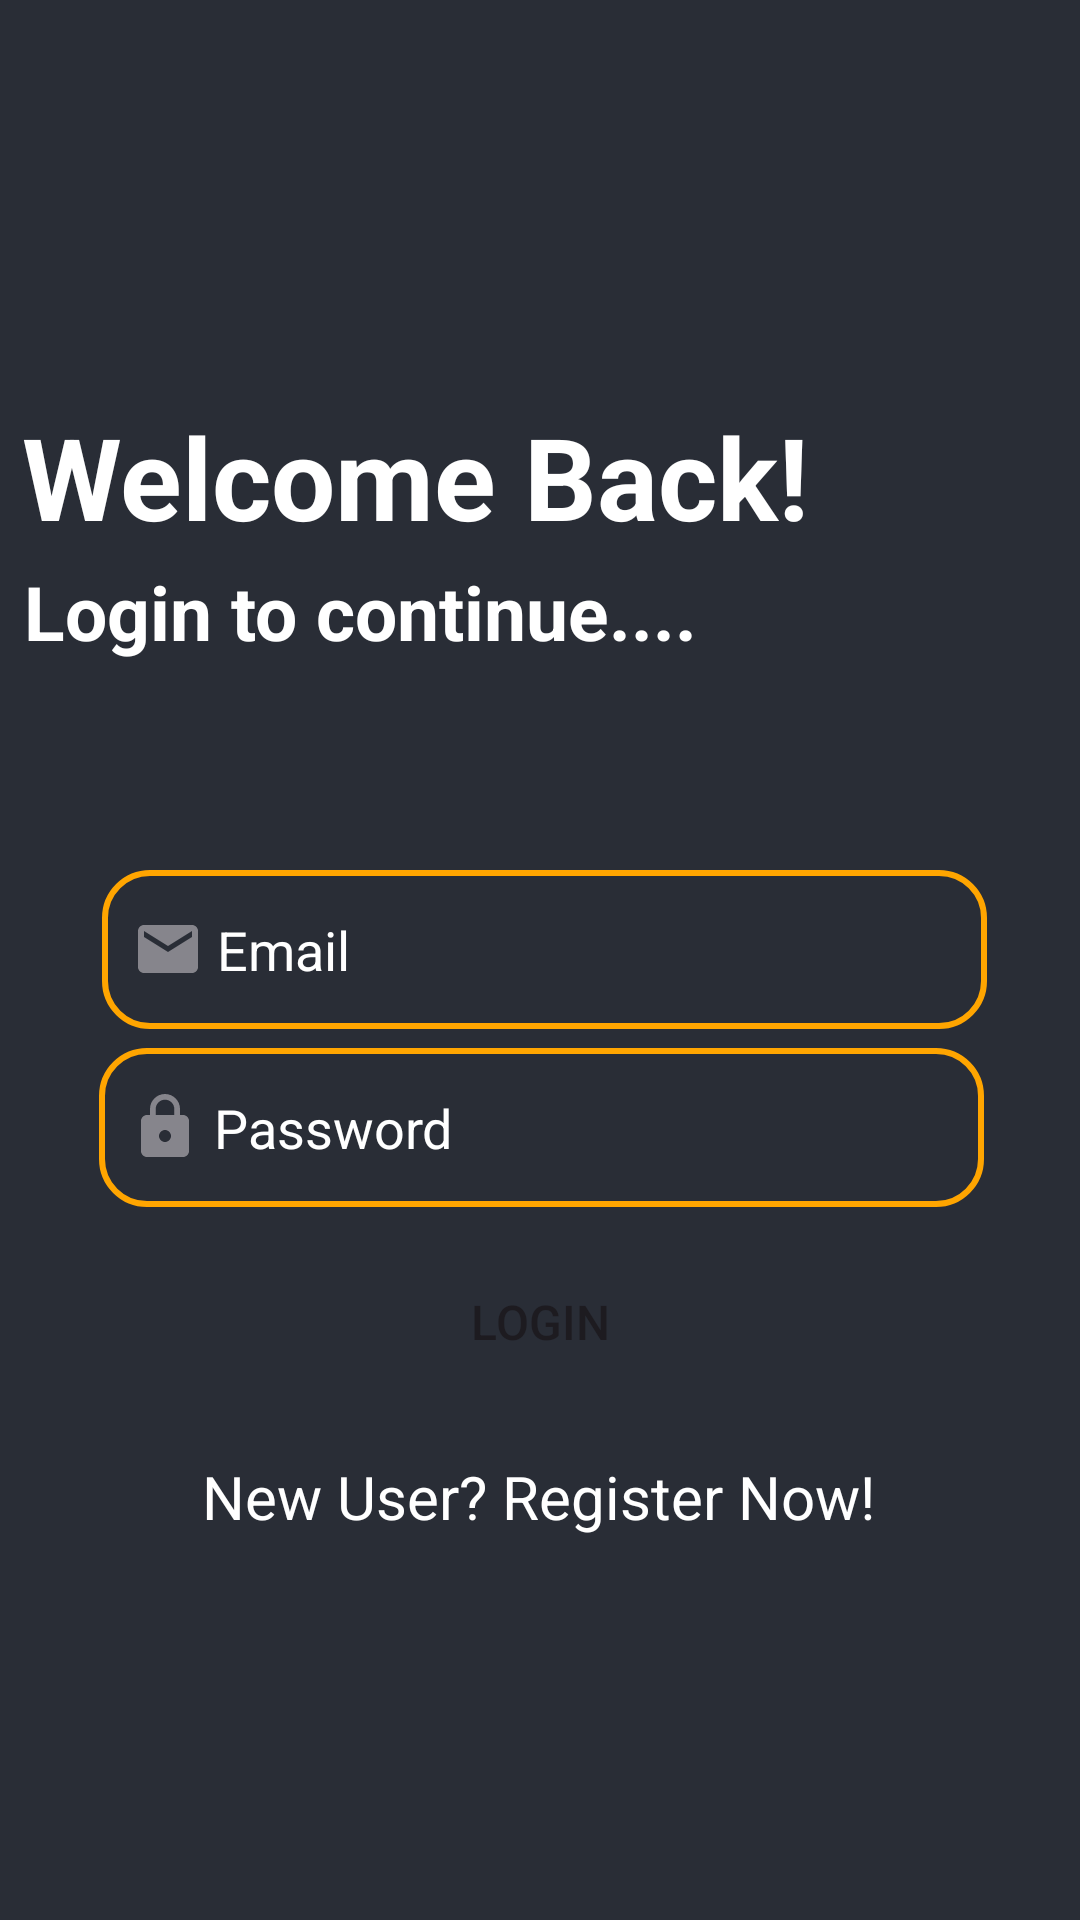

The Android layout XML behind this screen, and the referenced resources:
<!-- AndroidManifest.xml: application theme Theme.WorldOfQR -->
<!-- res/layout/activity_login.xml -->
<?xml version="1.0" encoding="utf-8"?>
<androidx.constraintlayout.widget.ConstraintLayout xmlns:android="http://schemas.android.com/apk/res/android"
    xmlns:app="http://schemas.android.com/apk/res-auto"
    xmlns:tools="http://schemas.android.com/tools"
    android:layout_width="match_parent"
    android:layout_height="match_parent"
    tools:context=".LoginActivity"
    android:background="@color/black_shade_1">

    <TextView
        android:id="@+id/textView"
        android:layout_width="wrap_content"
        android:layout_height="48dp"
        android:text="Welcome Back!"
        android:textColor="#FFFFFF"
        android:textSize="38dp"
        android:textStyle="bold"
        app:layout_constraintBottom_toBottomOf="parent"
        app:layout_constraintEnd_toEndOf="parent"
        app:layout_constraintHorizontal_bias="0.074"
        app:layout_constraintStart_toStartOf="parent"
        app:layout_constraintTop_toTopOf="parent"
        app:layout_constraintVertical_bias="0.225" />

    <TextView
        android:id="@+id/textView2"
        android:layout_width="wrap_content"
        android:layout_height="48dp"
        android:layout_alignParentStart="true"
        android:layout_alignParentTop="true"
        android:layout_alignParentEnd="true"
        android:layout_alignParentBottom="true"
        android:text="Login to continue...."
        android:textColor="#FFFFFF"
        android:textSize="25dp"
        android:textStyle="bold"
        app:layout_constraintBottom_toBottomOf="parent"
        app:layout_constraintEnd_toEndOf="parent"
        app:layout_constraintHorizontal_bias="0.058"
        app:layout_constraintStart_toStartOf="parent"
        app:layout_constraintTop_toTopOf="parent"
        app:layout_constraintVertical_bias="0.316" />

    <Button
        android:id="@+id/btn_login"
        android:layout_width="277dp"
        android:layout_height="48dp"
        android:layout_alignParentStart="true"
        android:layout_alignParentTop="true"
        android:layout_alignParentEnd="true"
        android:layout_alignParentBottom="true"
        android:background="@drawable/button_back"
        android:text="Login"
        android:textSize="16sp"
        app:layout_constraintBottom_toBottomOf="parent"
        app:layout_constraintEnd_toEndOf="parent"
        app:layout_constraintStart_toStartOf="parent"
        app:layout_constraintTop_toTopOf="parent"
        app:layout_constraintVertical_bias="0.704" />

    <EditText
        android:id="@+id/et_password"
        android:layout_width="295dp"
        android:layout_height="53dp"
        android:layout_alignParentStart="true"
        android:layout_alignParentTop="true"
        android:layout_alignParentEnd="true"
        android:layout_alignParentBottom="true"
        android:background="@drawable/et_background"
        android:drawableLeft="@drawable/custom_lock_icon"
        android:ems="10"
        android:gravity="center_vertical"
        android:hint=" Password"
        android:inputType="textPassword"
        android:paddingLeft="10dp"
        android:textColor="#FFFFFF"
        android:textColorHint="#FFFFFF"
        app:layout_constraintBottom_toBottomOf="parent"
        app:layout_constraintEnd_toEndOf="parent"
        app:layout_constraintHorizontal_bias="0.508"
        app:layout_constraintStart_toStartOf="parent"
        app:layout_constraintTop_toTopOf="parent"
        app:layout_constraintVertical_bias="0.595" />

    <EditText
        android:id="@+id/et_email"
        android:layout_width="295dp"
        android:layout_height="53dp"
        android:layout_alignParentTop="true"
        android:layout_alignParentEnd="true"
        android:layout_alignParentBottom="true"
        android:background="@drawable/et_background"
        android:drawableStart="@drawable/custom_email_icon"
        android:ems="10"
        android:gravity="center_vertical"
        android:hint=" Email"
        android:inputType="textEmailAddress"
        android:paddingLeft="10dp"
        android:textColor="#FFFFFF"
        android:textColorHint="#FFFFFF"
        app:layout_constraintBottom_toBottomOf="parent"
        app:layout_constraintEnd_toEndOf="parent"
        app:layout_constraintHorizontal_bias="0.525"
        app:layout_constraintStart_toStartOf="parent"
        app:layout_constraintTop_toTopOf="parent"
        app:layout_constraintVertical_bias="0.494" />

    <TextView
        android:id="@+id/registerScreen"
        android:layout_width="wrap_content"
        android:layout_height="wrap_content"
        android:layout_alignParentEnd="true"
        android:layout_alignParentBottom="true"
        android:text="New User? Register Now!"
        android:textColor="#FFFFFF"
        android:textSize="20dp"
        app:layout_constraintBottom_toBottomOf="parent"
        app:layout_constraintEnd_toEndOf="parent"
        app:layout_constraintHorizontal_bias="0.497"
        app:layout_constraintStart_toStartOf="parent"
        app:layout_constraintTop_toTopOf="parent"
        app:layout_constraintVertical_bias="0.792" />

    <ProgressBar
        android:id="@+id/progressBar"
        android:layout_width="wrap_content"
        android:layout_height="wrap_content"
        app:layout_constraintBottom_toBottomOf="parent"
        app:layout_constraintEnd_toEndOf="parent"
        app:layout_constraintHorizontal_bias="0.498"
        app:layout_constraintStart_toStartOf="parent"
        app:layout_constraintTop_toTopOf="parent"
        app:layout_constraintVertical_bias="0.887"
        android:visibility="gone"/>


</androidx.constraintlayout.widget.ConstraintLayout>
<!-- resources referenced by this layout -->
<resources>
  <color name="black_shade_1">#292D36</color>
  <!-- drawable custom_email_icon (drawable) -->
  <?xml version="1.0" encoding="utf-8"?>
  <selector xmlns:android="http://schemas.android.com/apk/res/android">
      <item android:state_focused="true" android:drawable="@drawable/baseline_email_24"/>
      <item android:state_focused="false" android:drawable="@drawable/baseline_email_inactive"/>
  </selector>
  <!-- drawable custom_lock_icon (drawable) -->
  <?xml version="1.0" encoding="utf-8"?>
  <selector xmlns:android="http://schemas.android.com/apk/res/android">
      <item android:state_focused="true" android:drawable="@drawable/baseline_lock_24"/>
      <item android:state_focused="false" android:drawable="@drawable/baseline_lock_inactive"/>
  </selector>
  <!-- drawable et_background (drawable) -->
  <?xml version="1.0" encoding="utf-8"?>
  <shape xmlns:android="http://schemas.android.com/apk/res/android">
      <stroke android:color="@color/yellow"
          android:width="2dp"/>
      <corners android:radius="15dp"/>
  
  </shape>
  <style name="Theme.WorldOfQR" parent="Base.Theme.WorldOfQR" />
  <!-- drawable baseline_email_24 (drawable) -->
  <vector android:height="24dp" android:tint="#ffa500"
      android:viewportHeight="24" android:viewportWidth="24"
      android:width="24dp" xmlns:android="http://schemas.android.com/apk/res/android">
      <path android:fillColor="@android:color/white" android:pathData="M20,4L4,4c-1.1,0 -1.99,0.9 -1.99,2L2,18c0,1.1 0.9,2 2,2h16c1.1,0 2,-0.9 2,-2L22,6c0,-1.1 -0.9,-2 -2,-2zM20,8l-8,5 -8,-5L4,6l8,5 8,-5v2z"/>
  </vector>
  <!-- drawable baseline_email_inactive (drawable) -->
  <vector android:height="24dp" android:tint="#86858C"
      android:viewportHeight="24" android:viewportWidth="24"
      android:width="24dp" xmlns:android="http://schemas.android.com/apk/res/android">
      <path android:fillColor="@android:color/white" android:pathData="M20,4L4,4c-1.1,0 -1.99,0.9 -1.99,2L2,18c0,1.1 0.9,2 2,2h16c1.1,0 2,-0.9 2,-2L22,6c0,-1.1 -0.9,-2 -2,-2zM20,8l-8,5 -8,-5L4,6l8,5 8,-5v2z"/>
  </vector>
  <!-- drawable baseline_lock_24 (drawable) -->
  <vector android:height="24dp" android:tint="#ffa500"
      android:viewportHeight="24" android:viewportWidth="24"
      android:width="24dp" xmlns:android="http://schemas.android.com/apk/res/android">
      <path android:fillColor="@android:color/white" android:pathData="M18,8h-1L17,6c0,-2.76 -2.24,-5 -5,-5S7,3.24 7,6v2L6,8c-1.1,0 -2,0.9 -2,2v10c0,1.1 0.9,2 2,2h12c1.1,0 2,-0.9 2,-2L20,10c0,-1.1 -0.9,-2 -2,-2zM12,17c-1.1,0 -2,-0.9 -2,-2s0.9,-2 2,-2 2,0.9 2,2 -0.9,2 -2,2zM15.1,8L8.9,8L8.9,6c0,-1.71 1.39,-3.1 3.1,-3.1 1.71,0 3.1,1.39 3.1,3.1v2z"/>
  </vector>
  <!-- drawable baseline_lock_inactive (drawable) -->
  <vector android:height="24dp" android:tint="#86858C"
      android:viewportHeight="24" android:viewportWidth="24"
      android:width="24dp" xmlns:android="http://schemas.android.com/apk/res/android">
      <path android:fillColor="@android:color/white" android:pathData="M18,8h-1L17,6c0,-2.76 -2.24,-5 -5,-5S7,3.24 7,6v2L6,8c-1.1,0 -2,0.9 -2,2v10c0,1.1 0.9,2 2,2h12c1.1,0 2,-0.9 2,-2L20,10c0,-1.1 -0.9,-2 -2,-2zM12,17c-1.1,0 -2,-0.9 -2,-2s0.9,-2 2,-2 2,0.9 2,2 -0.9,2 -2,2zM15.1,8L8.9,8L8.9,6c0,-1.71 1.39,-3.1 3.1,-3.1 1.71,0 3.1,1.39 3.1,3.1v2z"/>
  </vector>
  <color name="yellow">#ffa500</color>
  <style name="Base.Theme.WorldOfQR" parent="Theme.Material3.DayNight.NoActionBar">
          
          
          <item name="windowNoTitle">true</item>
          <item name="windowActionBar">false</item>
          <item name="colorPrimary">@color/yellow</item>
          <item name="colorBackgroundFloating">@color/yellow</item>
          <item name="colorAccent">@color/white</item>
          <item name="android:singleLine">true</item>
      </style>
  <color name="white">#ffa500</color>
</resources>
